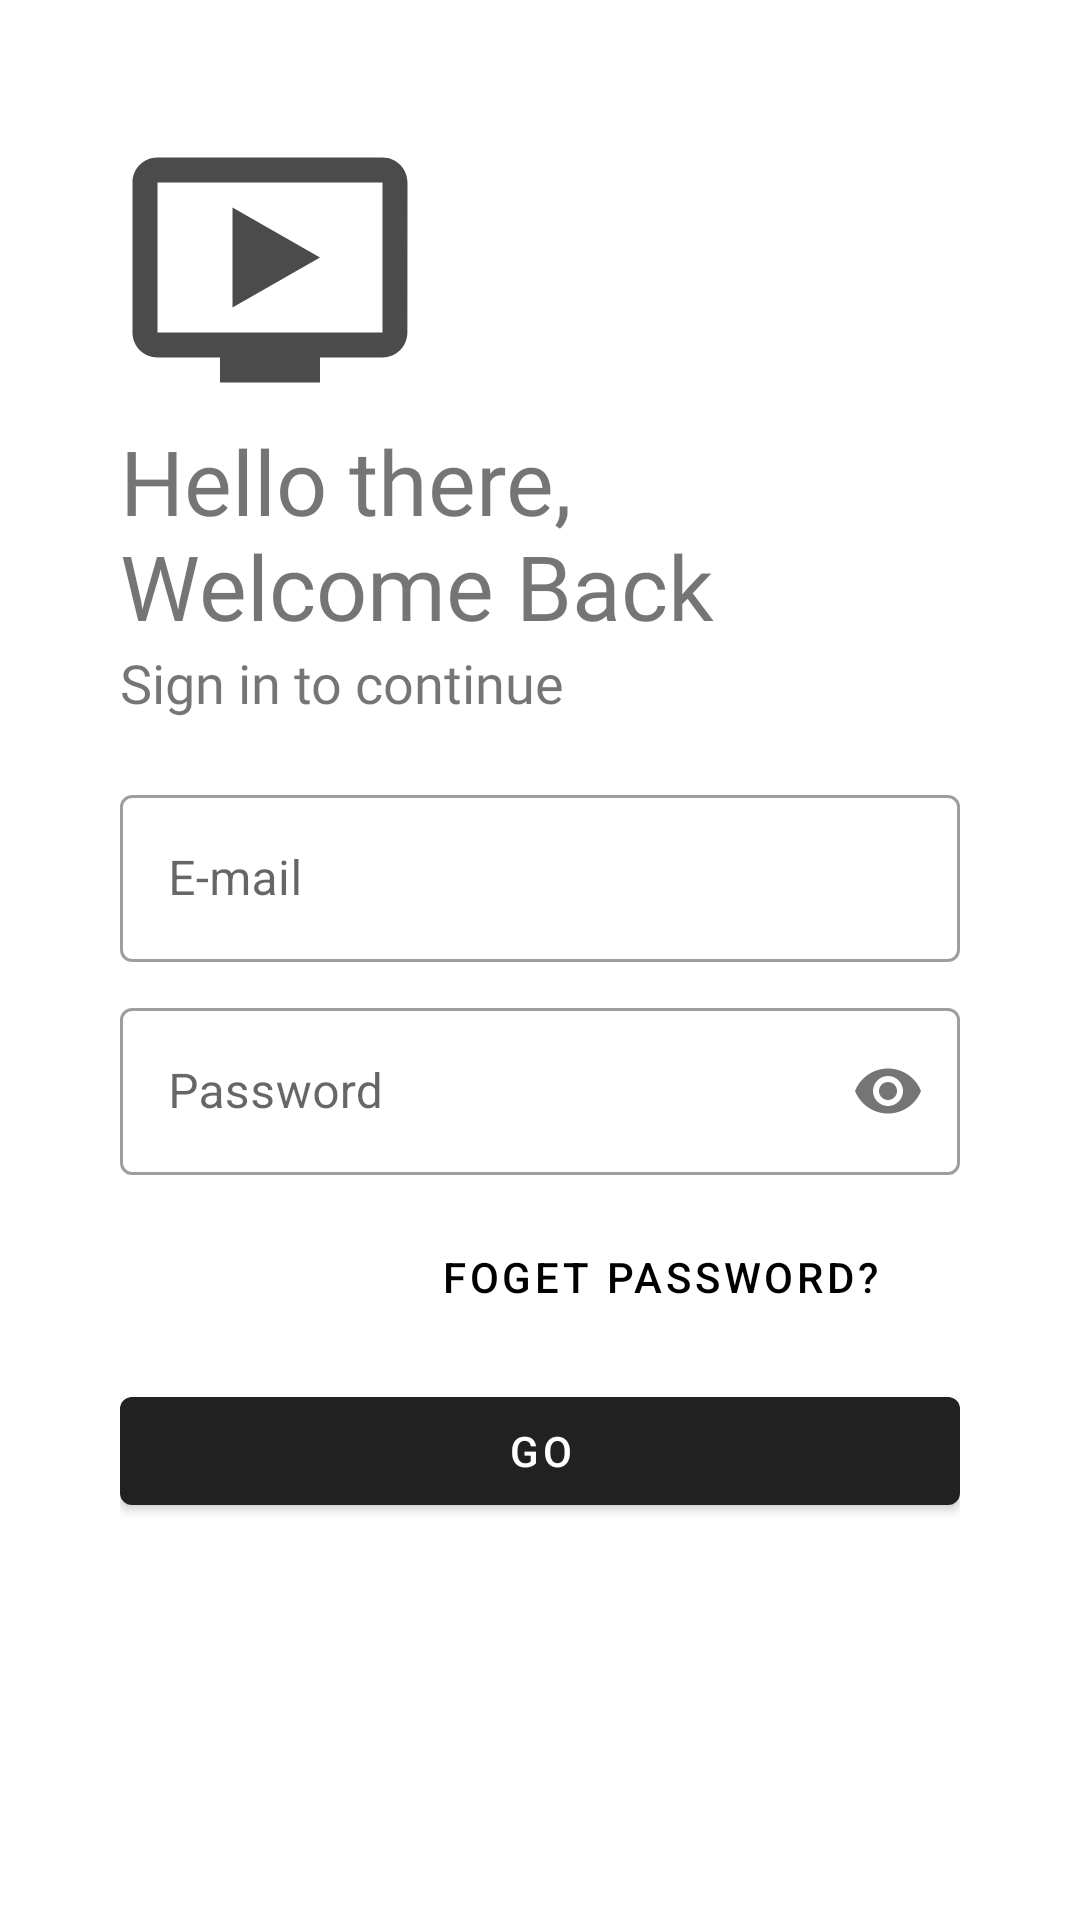

Here is an Android app screen rendered from its layout file. Give the layout XML and the strings, colors and styles it references.
<!-- AndroidManifest.xml: application theme SMediaBox -->
<!-- res/layout/fragment_login.xml -->
<?xml version="1.0" encoding="utf-8"?>
<androidx.constraintlayout.widget.ConstraintLayout
    xmlns:android="http://schemas.android.com/apk/res/android"
    xmlns:app="http://schemas.android.com/apk/res-auto"
    xmlns:tools="http://schemas.android.com/tools"
    android:layout_width="match_parent"
    android:layout_height="match_parent"
    android:background="#fff"
    android:orientation="vertical"
    android:padding="20dp">

    <LinearLayout
        android:layout_width="match_parent"
        android:layout_height="match_parent"
        android:background="#fff"
        android:orientation="vertical"
        android:padding="20dp">

        <ImageView
            android:id="@+id/logo_image"
            android:layout_width="100dp"
            android:layout_height="100dp"
            android:src="@drawable/logo"
            android:transitionName="logo_image" />

        <TextView
            android:id="@+id/logo_name"
            android:layout_width="wrap_content"
            android:layout_height="wrap_content"
            android:fontFamily="@font/bangers"
            android:text="Hello there, Welcome Back"
            android:textSize="30sp"
            android:transitionName="logo_text" />

        <TextView
            android:id="@+id/slogan_name"
            android:layout_width="wrap_content"
            android:layout_height="wrap_content"
            android:fontFamily="@font/antic"
            android:text="Sign in to continue"
            android:textSize="18sp" />

        <LinearLayout
            android:layout_width="match_parent"
            android:layout_height="wrap_content"
            android:layout_marginTop="20dp"
            android:layout_marginBottom="20dp"
            android:orientation="vertical"
            android:theme="@style/Theme.MaterialComponents.DayNight.DarkActionBar">

            <com.google.android.material.textfield.TextInputLayout
                android:id="@+id/username"
                style="@style/Widget.MaterialComponents.TextInputLayout.OutlinedBox"
                android:layout_width="match_parent"
                android:layout_height="wrap_content"
                android:hint="E-mail"
                >

                <com.google.android.material.textfield.TextInputEditText
                    android:layout_width="match_parent"
                    android:layout_height="match_parent"
                    android:inputType="textEmailAddress"/>

            </com.google.android.material.textfield.TextInputLayout>

            <com.google.android.material.textfield.TextInputLayout
                android:id="@+id/password"
                style="@style/Widget.MaterialComponents.TextInputLayout.OutlinedBox"
                android:layout_width="match_parent"
                android:layout_height="wrap_content"
                android:hint="Password"
                android:layout_marginTop="10dp"
                app:passwordToggleEnabled="true">

                <com.google.android.material.textfield.TextInputEditText
                    android:layout_width="match_parent"
                    android:layout_height="match_parent"
                    android:inputType="textPassword" />

            </com.google.android.material.textfield.TextInputLayout>

            <Button
                android:layout_width="200dp"
                android:layout_height="wrap_content"
                android:layout_gravity="right"
                android:layout_marginTop="10dp"
                android:background="#00000000"
                android:elevation="0dp"
                android:text="Foget Password?"
                android:textColor="#000" />

            <Button
                android:id="@+id/login_btn_enter"
                android:layout_width="match_parent"
                android:layout_height="wrap_content"
                android:layout_marginTop="10dp"
                android:layout_marginBottom="5dp"
                android:text="GO"
                android:textColor="#fff" />




        </LinearLayout>
    </LinearLayout>
</androidx.constraintlayout.widget.ConstraintLayout>
<!-- resources referenced by this layout -->
<resources>
  <!-- drawable logo (drawable) -->
  <vector android:height="24dp" android:tint="#4B4B4B"
      android:viewportHeight="24" android:viewportWidth="24"
      android:width="24dp" xmlns:android="http://schemas.android.com/apk/res/android">
      <path android:fillColor="@android:color/white" android:pathData="M21,3L3,3c-1.11,0 -2,0.89 -2,2v12c0,1.1 0.89,2 2,2h5v2h8v-2h5c1.1,0 1.99,-0.9 1.99,-2L23,5c0,-1.11 -0.9,-2 -2,-2zM21,17L3,17L3,5h18v12zM16,11l-7,4L9,7z"/>
  </vector>
  <style name="SMediaBox" parent="Theme.MaterialComponents.Light.DarkActionBar">
          <item name="colorPrimary">@color/colorPrimary</item>
          <item name="colorPrimaryDark">@color/colorPrimary</item>
          <item name="colorAccent">@color/colorAccent</item>
          <item name="android:windowFullscreen">false</item>
      </style>
  <color name="colorPrimary">#ffffff</color>
  <color name="colorAccent">#fed32c</color>
</resources>
